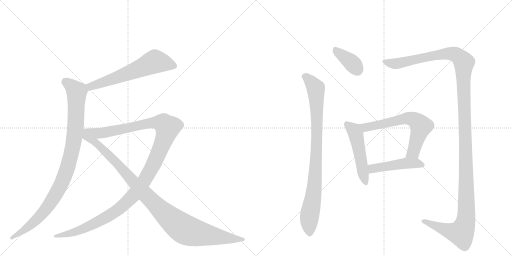
t = 0.00 s
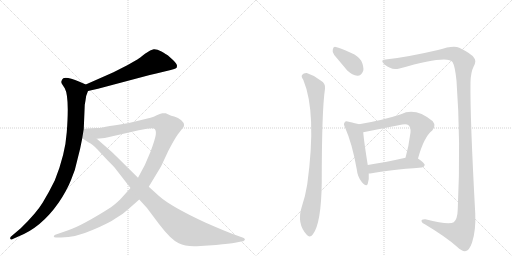
t = 1.85 s
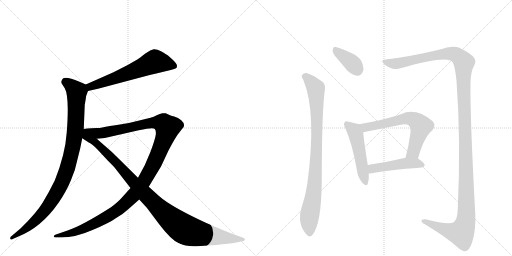
t = 3.70 s
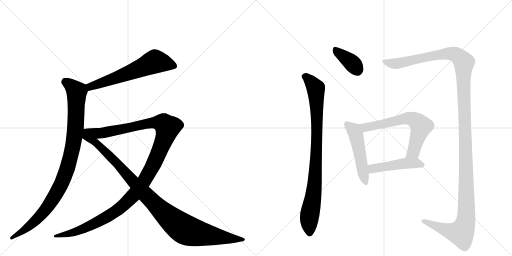
t = 5.54 s
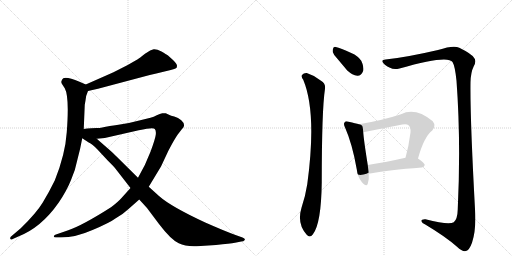
t = 7.39 s
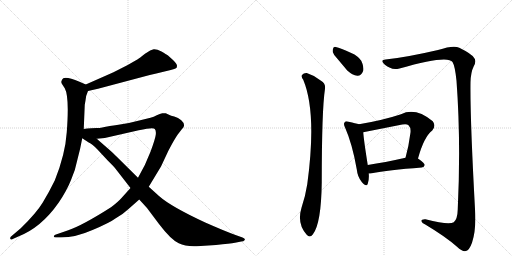
t = 9.24 s

The animated SVG that drew these frames (rendered in a browser with its animation timeline set to each time). Animation: 10 CSS @keyframes rules; one cycle of 9.24 s.

<svg version="1.1" viewBox="0 0 2048 1024" xmlns="http://www.w3.org/2000/svg">
  <g stroke="lightgray" stroke-dasharray="1,1" stroke-width="1" transform="scale(4, 4)">
    <line x1="0" y1="0" x2="256" y2="256"></line>
    <line x1="256" y1="0" x2="0" y2="256"></line>
    <line x1="128" y1="0" x2="128" y2="256"></line>
    <line x1="0" y1="128" x2="256" y2="128"></line>
    <line x1="256" y1="0" x2="512" y2="256"></line>
    <line x1="512" y1="0" x2="256" y2="256"></line>
    <line x1="384" y1="0" x2="384" y2="256"></line>
    <line x1="256" y1="128" x2="512" y2="128"></line>
  </g>
<g transform="scale(1, -1) translate(0, -850)">
   <style type="text/css">
    @keyframes keyframes0 {
      from {
       stroke: black;
       stroke-dashoffset: 621;
       stroke-width: 128;
       }
       67% {
       animation-timing-function: step-end;
       stroke: black;
       stroke-dashoffset: 0;
       stroke-width: 128;
       }
       to {
       stroke: black;
       stroke-width: 1024;
       }
       }
       #make-me-a-hanzi-animation-0 {
         animation: keyframes0 0.755371s both;
         animation-delay: 0.000000s;
         animation-timing-function: linear;
       }
    @keyframes keyframes1 {
      from {
       stroke: black;
       stroke-dashoffset: 995;
       stroke-width: 128;
       }
       76% {
       animation-timing-function: step-end;
       stroke: black;
       stroke-dashoffset: 0;
       stroke-width: 128;
       }
       to {
       stroke: black;
       stroke-width: 1024;
       }
       }
       #make-me-a-hanzi-animation-1 {
         animation: keyframes1 1.059733s both;
         animation-delay: 0.755371s;
         animation-timing-function: linear;
       }
    @keyframes keyframes2 {
      from {
       stroke: black;
       stroke-dashoffset: 1263;
       stroke-width: 128;
       }
       80% {
       animation-timing-function: step-end;
       stroke: black;
       stroke-dashoffset: 0;
       stroke-width: 128;
       }
       to {
       stroke: black;
       stroke-width: 1024;
       }
       }
       #make-me-a-hanzi-animation-2 {
         animation: keyframes2 1.277832s both;
         animation-delay: 1.815104s;
         animation-timing-function: linear;
       }
    @keyframes keyframes3 {
      from {
       stroke: black;
       stroke-dashoffset: 1057;
       stroke-width: 128;
       }
       77% {
       animation-timing-function: step-end;
       stroke: black;
       stroke-dashoffset: 0;
       stroke-width: 128;
       }
       to {
       stroke: black;
       stroke-width: 1024;
       }
       }
       #make-me-a-hanzi-animation-3 {
         animation: keyframes3 1.110189s both;
         animation-delay: 3.092936s;
         animation-timing-function: linear;
       }
    @keyframes keyframes4 {
      from {
       stroke: black;
       stroke-dashoffset: 377;
       stroke-width: 128;
       }
       55% {
       animation-timing-function: step-end;
       stroke: black;
       stroke-dashoffset: 0;
       stroke-width: 128;
       }
       to {
       stroke: black;
       stroke-width: 1024;
       }
       }
       #make-me-a-hanzi-animation-4 {
         animation: keyframes4 0.556803s both;
         animation-delay: 4.203125s;
         animation-timing-function: linear;
       }
    @keyframes keyframes5 {
      from {
       stroke: black;
       stroke-dashoffset: 903;
       stroke-width: 128;
       }
       75% {
       animation-timing-function: step-end;
       stroke: black;
       stroke-dashoffset: 0;
       stroke-width: 128;
       }
       to {
       stroke: black;
       stroke-width: 1024;
       }
       }
       #make-me-a-hanzi-animation-5 {
         animation: keyframes5 0.984863s both;
         animation-delay: 4.759928s;
         animation-timing-function: linear;
       }
    @keyframes keyframes6 {
      from {
       stroke: black;
       stroke-dashoffset: 1434;
       stroke-width: 128;
       }
       82% {
       animation-timing-function: step-end;
       stroke: black;
       stroke-dashoffset: 0;
       stroke-width: 128;
       }
       to {
       stroke: black;
       stroke-width: 1024;
       }
       }
       #make-me-a-hanzi-animation-6 {
         animation: keyframes6 1.416992s both;
         animation-delay: 5.744792s;
         animation-timing-function: linear;
       }
    @keyframes keyframes7 {
      from {
       stroke: black;
       stroke-dashoffset: 505;
       stroke-width: 128;
       }
       62% {
       animation-timing-function: step-end;
       stroke: black;
       stroke-dashoffset: 0;
       stroke-width: 128;
       }
       to {
       stroke: black;
       stroke-width: 1024;
       }
       }
       #make-me-a-hanzi-animation-7 {
         animation: keyframes7 0.660970s both;
         animation-delay: 7.161784s;
         animation-timing-function: linear;
       }
    @keyframes keyframes8 {
      from {
       stroke: black;
       stroke-dashoffset: 650;
       stroke-width: 128;
       }
       68% {
       animation-timing-function: step-end;
       stroke: black;
       stroke-dashoffset: 0;
       stroke-width: 128;
       }
       to {
       stroke: black;
       stroke-width: 1024;
       }
       }
       #make-me-a-hanzi-animation-8 {
         animation: keyframes8 0.778971s both;
         animation-delay: 7.822754s;
         animation-timing-function: linear;
       }
    @keyframes keyframes9 {
      from {
       stroke: black;
       stroke-dashoffset: 475;
       stroke-width: 128;
       }
       61% {
       animation-timing-function: step-end;
       stroke: black;
       stroke-dashoffset: 0;
       stroke-width: 128;
       }
       to {
       stroke: black;
       stroke-width: 1024;
       }
       }
       #make-me-a-hanzi-animation-9 {
         animation: keyframes9 0.636556s both;
         animation-delay: 8.601725s;
         animation-timing-function: linear;
       }
</style>
<path d="M 352 486 L 392 495 L 599 550 Q 622 556 658 564 L 683 570 Q 700 574 704 577 Q 708 579 708 587 Q 708 595 693 609 L 672 628 Q 665 633 646 644 Q 627 654 615 653 Q 604 652 580 635 Q 557 617 551 613 L 509 589 L 454 561 L 343 512 C 316 500 323 479 352 486 Z" fill="lightgray"></path> 
<path d="M 335 334 L 339 431 L 342 448 Q 343 467 352 486 C 359 505 359 505 343 512 L 318 523 Q 268 544 253 537 Q 248 533 246 526 Q 244 519 248 514 L 259 497 Q 278 463 267 321 Q 261 232 219 128 Q 197 83 171 40 Q 145 -3 83 -63 L 43 -97 Q 40 -100 41 -105 Q 43 -111 51 -106 L 71 -97 Q 165 -61 235 40 Q 267 87 284 130 Q 302 171 310 213 Q 321 253 329 297 L 335 334 Z" fill="lightgray"></path> 
<path d="M 522 98 L 486 58 Q 472 42 444 21 Q 331 -51 273 -71 L 221 -89 Q 216 -91 215 -95 Q 215 -100 224 -100 L 244 -100 Q 302 -100 370 -70 Q 439 -41 463 -23 Q 493 -6 514 14 L 557 52 L 595 103 L 644 184 L 673 246 Q 698 294 711 312 L 728 334 Q 746 350 725 369 Q 713 379 697 384 Q 682 388 678 390 L 663 397 Q 659 398 649 397 Q 640 396 627 389 Q 615 382 602 379 L 557 368 Q 518 357 474 351 Q 430 345 423 343 L 409 340 Q 400 338 386 338 L 365 337 Q 348 336 335 334 C 305 331 357 292 387 295 L 419 298 L 555 329 Q 614 342 619 334 Q 625 328 623 311 Q 621 294 602 243 Q 583 192 552 139 L 522 98 Z" fill="lightgray"></path> 
<path d="M 329 297 L 355 280 Q 369 274 390 252 L 429 210 Q 459 180 459 179 L 522 98 L 557 52 L 588 18 L 636 -46 Q 683 -108 715 -123 Q 742 -137 787 -135 L 864 -130 Q 921 -124 940 -121 L 965 -116 Q 974 -116 979 -110 Q 982 -104 970 -100 L 942 -90 Q 898 -74 821 -40 Q 683 24 636 66 L 595 103 L 552 139 L 464 226 Q 456 235 427 260 L 387 295 C 319 355 285 326 329 297 Z" fill="lightgray"></path> 
<path d="M 1337 630 L 1389 568 Q 1410 549 1429 547 Q 1445 546 1453 567 Q 1456 583 1445 607 Q 1433 626 1405 638 Q 1362 659 1343 662 Q 1333 665 1331 651 Q 1328 641 1337 630 Z" fill="lightgray"></path> 
<path d="M 1213 531 Q 1268 399 1229 113 Q 1222 67 1206 19 Q 1187 -44 1226 -88 Q 1239 -104 1251 -88 Q 1285 -46 1287 121 Q 1287 409 1300 495 Q 1303 516 1284 527 Q 1257 549 1227 558 Q 1215 559 1208 550 Q 1204 543 1213 531 Z" fill="lightgray"></path> 
<path d="M 1542 612 Q 1526 612 1530 602 Q 1537 589 1560 579 Q 1575 570 1598 576 Q 1790 631 1810 602 Q 1820 586 1826 527 Q 1844 286 1831 13 Q 1830 -27 1815 -39 Q 1796 -52 1702 -27 Q 1684 -26 1686 -35 Q 1687 -42 1701 -48 Q 1783 -97 1828 -137 Q 1850 -158 1864 -154 Q 1877 -151 1888 -121 Q 1904 -73 1901 -4 Q 1880 378 1882 521 Q 1883 561 1895 585 Q 1907 607 1896 619 Q 1886 635 1837 659 Q 1815 671 1752 650 Q 1623 620 1542 612 Z" fill="lightgray"></path> 
<path d="M 1436 353 Q 1423 357 1395 363 Q 1382 367 1379 361 Q 1372 355 1381 338 Q 1409 275 1427 173 Q 1430 143 1447 122 Q 1466 100 1471 115 Q 1477 131 1475 156 L 1471 190 Q 1455 290 1453 321 C 1451 349 1451 349 1436 353 Z" fill="lightgray"></path> 
<path d="M 1672 216 Q 1696 303 1729 328 Q 1745 347 1731 365 Q 1662 422 1604 393 Q 1532 369 1436 353 C 1406 348 1424 315 1453 321 L 1609 352 Q 1627 356 1634 349 Q 1644 340 1642 320 Q 1635 265 1622 219 C 1614 190 1664 187 1672 216 Z" fill="lightgray"></path> 
<path d="M 1475 156 Q 1479 156 1487 157 Q 1551 170 1687 180 Q 1697 181 1699 190 Q 1699 197 1672 216 C 1657 227 1651 226 1622 219 Q 1538 200 1471 190 C 1441 185 1445 154 1475 156 Z" fill="lightgray"></path> 
      <clipPath id="make-me-a-hanzi-clip-0">
      <path d="M 352 486 L 392 495 L 599 550 Q 622 556 658 564 L 683 570 Q 700 574 704 577 Q 708 579 708 587 Q 708 595 693 609 L 672 628 Q 665 633 646 644 Q 627 654 615 653 Q 604 652 580 635 Q 557 617 551 613 L 509 589 L 454 561 L 343 512 C 316 500 323 479 352 486 Z" fill="lightgray"></path>
      </clipPath>
      <path clip-path="url(#make-me-a-hanzi-clip-0)" d="M 696 586 L 620 604 L 482 545 L 362 504 L 357 495 " fill="none" id="make-me-a-hanzi-animation-0" stroke-dasharray="493 986" stroke-linecap="round"></path>

      <clipPath id="make-me-a-hanzi-clip-1">
      <path d="M 335 334 L 339 431 L 342 448 Q 343 467 352 486 C 359 505 359 505 343 512 L 318 523 Q 268 544 253 537 Q 248 533 246 526 Q 244 519 248 514 L 259 497 Q 278 463 267 321 Q 261 232 219 128 Q 197 83 171 40 Q 145 -3 83 -63 L 43 -97 Q 40 -100 41 -105 Q 43 -111 51 -106 L 71 -97 Q 165 -61 235 40 Q 267 87 284 130 Q 302 171 310 213 Q 321 253 329 297 L 335 334 Z" fill="lightgray"></path>
      </clipPath>
      <path clip-path="url(#make-me-a-hanzi-clip-1)" d="M 260 525 L 307 483 L 297 296 L 268 174 L 238 100 L 181 10 L 109 -62 L 46 -102 " fill="none" id="make-me-a-hanzi-animation-1" stroke-dasharray="867 1734" stroke-linecap="round"></path>

      <clipPath id="make-me-a-hanzi-clip-2">
      <path d="M 522 98 L 486 58 Q 472 42 444 21 Q 331 -51 273 -71 L 221 -89 Q 216 -91 215 -95 Q 215 -100 224 -100 L 244 -100 Q 302 -100 370 -70 Q 439 -41 463 -23 Q 493 -6 514 14 L 557 52 L 595 103 L 644 184 L 673 246 Q 698 294 711 312 L 728 334 Q 746 350 725 369 Q 713 379 697 384 Q 682 388 678 390 L 663 397 Q 659 398 649 397 Q 640 396 627 389 Q 615 382 602 379 L 557 368 Q 518 357 474 351 Q 430 345 423 343 L 409 340 Q 400 338 386 338 L 365 337 Q 348 336 335 334 C 305 331 357 292 387 295 L 419 298 L 555 329 Q 614 342 619 334 Q 625 328 623 311 Q 621 294 602 243 Q 583 192 552 139 L 522 98 Z" fill="lightgray"></path>
      </clipPath>
      <path clip-path="url(#make-me-a-hanzi-clip-2)" d="M 342 333 L 393 317 L 412 318 L 615 360 L 649 358 L 670 340 L 641 253 L 592 151 L 559 100 L 501 36 L 429 -17 L 341 -62 L 288 -82 L 221 -95 " fill="none" id="make-me-a-hanzi-animation-2" stroke-dasharray="1135 2270" stroke-linecap="round"></path>

      <clipPath id="make-me-a-hanzi-clip-3">
      <path d="M 329 297 L 355 280 Q 369 274 390 252 L 429 210 Q 459 180 459 179 L 522 98 L 557 52 L 588 18 L 636 -46 Q 683 -108 715 -123 Q 742 -137 787 -135 L 864 -130 Q 921 -124 940 -121 L 965 -116 Q 974 -116 979 -110 Q 982 -104 970 -100 L 942 -90 Q 898 -74 821 -40 Q 683 24 636 66 L 595 103 L 552 139 L 464 226 Q 456 235 427 260 L 387 295 C 319 355 285 326 329 297 Z" fill="lightgray"></path>
      </clipPath>
      <path clip-path="url(#make-me-a-hanzi-clip-3)" d="M 338 327 L 347 304 L 412 253 L 620 33 L 719 -55 L 778 -81 L 970 -109 " fill="none" id="make-me-a-hanzi-animation-3" stroke-dasharray="929 1858" stroke-linecap="round"></path>

      <clipPath id="make-me-a-hanzi-clip-4">
      <path d="M 1337 630 L 1389 568 Q 1410 549 1429 547 Q 1445 546 1453 567 Q 1456 583 1445 607 Q 1433 626 1405 638 Q 1362 659 1343 662 Q 1333 665 1331 651 Q 1328 641 1337 630 Z" fill="lightgray"></path>
      </clipPath>
      <path clip-path="url(#make-me-a-hanzi-clip-4)" d="M 1340 653 L 1405 601 L 1429 572 " fill="none" id="make-me-a-hanzi-animation-4" stroke-dasharray="249 498" stroke-linecap="round"></path>

      <clipPath id="make-me-a-hanzi-clip-5">
      <path d="M 1213 531 Q 1268 399 1229 113 Q 1222 67 1206 19 Q 1187 -44 1226 -88 Q 1239 -104 1251 -88 Q 1285 -46 1287 121 Q 1287 409 1300 495 Q 1303 516 1284 527 Q 1257 549 1227 558 Q 1215 559 1208 550 Q 1204 543 1213 531 Z" fill="lightgray"></path>
      </clipPath>
      <path clip-path="url(#make-me-a-hanzi-clip-5)" d="M 1219 545 L 1228 541 L 1263 496 L 1266 447 L 1268 300 L 1261 133 L 1237 -22 L 1239 -82 " fill="none" id="make-me-a-hanzi-animation-5" stroke-dasharray="775 1550" stroke-linecap="round"></path>

      <clipPath id="make-me-a-hanzi-clip-6">
      <path d="M 1542 612 Q 1526 612 1530 602 Q 1537 589 1560 579 Q 1575 570 1598 576 Q 1790 631 1810 602 Q 1820 586 1826 527 Q 1844 286 1831 13 Q 1830 -27 1815 -39 Q 1796 -52 1702 -27 Q 1684 -26 1686 -35 Q 1687 -42 1701 -48 Q 1783 -97 1828 -137 Q 1850 -158 1864 -154 Q 1877 -151 1888 -121 Q 1904 -73 1901 -4 Q 1880 378 1882 521 Q 1883 561 1895 585 Q 1907 607 1896 619 Q 1886 635 1837 659 Q 1815 671 1752 650 Q 1623 620 1542 612 Z" fill="lightgray"></path>
      </clipPath>
      <path clip-path="url(#make-me-a-hanzi-clip-6)" d="M 1540 603 L 1573 595 L 1606 597 L 1711 624 L 1804 636 L 1832 627 L 1856 596 L 1853 541 L 1866 94 L 1861 -43 L 1844 -82 L 1796 -74 L 1694 -35 " fill="none" id="make-me-a-hanzi-animation-6" stroke-dasharray="1306 2612" stroke-linecap="round"></path>

      <clipPath id="make-me-a-hanzi-clip-7">
      <path d="M 1436 353 Q 1423 357 1395 363 Q 1382 367 1379 361 Q 1372 355 1381 338 Q 1409 275 1427 173 Q 1430 143 1447 122 Q 1466 100 1471 115 Q 1477 131 1475 156 L 1471 190 Q 1455 290 1453 321 C 1451 349 1451 349 1436 353 Z" fill="lightgray"></path>
      </clipPath>
      <path clip-path="url(#make-me-a-hanzi-clip-7)" d="M 1388 353 L 1413 332 L 1423 313 L 1460 122 " fill="none" id="make-me-a-hanzi-animation-7" stroke-dasharray="377 754" stroke-linecap="round"></path>

      <clipPath id="make-me-a-hanzi-clip-8">
      <path d="M 1672 216 Q 1696 303 1729 328 Q 1745 347 1731 365 Q 1662 422 1604 393 Q 1532 369 1436 353 C 1406 348 1424 315 1453 321 L 1609 352 Q 1627 356 1634 349 Q 1644 340 1642 320 Q 1635 265 1622 219 C 1614 190 1664 187 1672 216 Z" fill="lightgray"></path>
      </clipPath>
      <path clip-path="url(#make-me-a-hanzi-clip-8)" d="M 1445 351 L 1455 343 L 1473 341 L 1619 376 L 1658 370 L 1684 344 L 1654 242 L 1629 224 " fill="none" id="make-me-a-hanzi-animation-8" stroke-dasharray="522 1044" stroke-linecap="round"></path>

      <clipPath id="make-me-a-hanzi-clip-9">
      <path d="M 1475 156 Q 1479 156 1487 157 Q 1551 170 1687 180 Q 1697 181 1699 190 Q 1699 197 1672 216 C 1657 227 1651 226 1622 219 Q 1538 200 1471 190 C 1441 185 1445 154 1475 156 Z" fill="lightgray"></path>
      </clipPath>
      <path clip-path="url(#make-me-a-hanzi-clip-9)" d="M 1481 162 L 1494 177 L 1627 197 L 1665 198 L 1690 189 " fill="none" id="make-me-a-hanzi-animation-9" stroke-dasharray="347 694" stroke-linecap="round"></path>

</g>
</svg>
